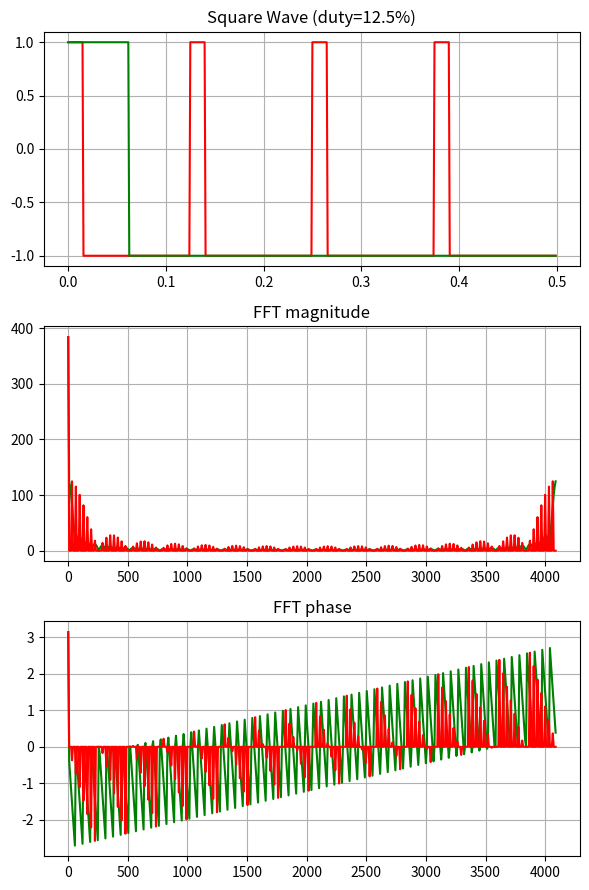
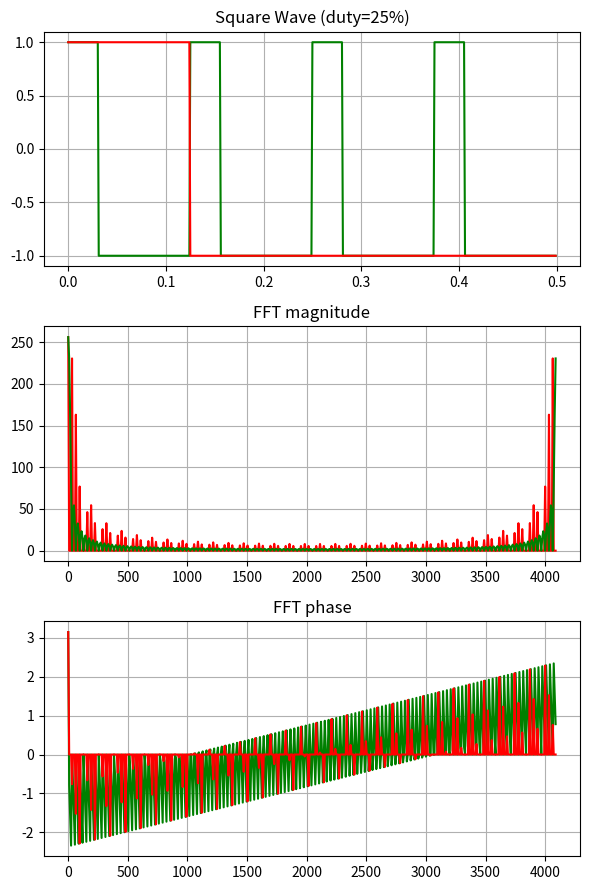

These charts were generated, in order, by the following Python code:
import numpy as np
from scipy import signal
import matplotlib.pyplot as plt

fd = 1024
f = 8
A = 1
k = fd / f
const = 4
t = np.arange(k * const)

y = A * signal.square(2 * np.pi * t / k, 0.125)
y_const = A * signal.square(2 * np.pi * t / (k * const), 0.125)

y1 = A * signal.square(2 * np.pi * t / k, 0.25)
y1_const = A * signal.square(2 * np.pi * t / (k * const), 0.25)

s = np.fft.fft(y)
s_const = np.fft.fft(y_const)
s1 = np.fft.fft(y1)
s1_const = np.fft.fft(y1_const)

AFC = np.abs(s)
AFC_const = np.abs(s_const)
FFCq_const = np.angle(s_const)
FFCq = np.angle(s)

fig, ax = plt.subplots(3, 1, figsize=(6, 9))

ax[0].plot(t / fd, y, 'r')
ax[0].plot(t / fd, y_const, 'g')
ax[0].grid(True)
ax[0].set_title('Square Wave (duty=12.5%)')

ax[1].plot(t * fd / k, AFC_const, 'g')
ax[1].plot(t * fd / k, AFC, 'r')
ax[1].grid(True)
ax[1].set_title('FFT magnitude')

ax[2].plot(t * fd / k, FFCq_const, 'g')
ax[2].plot(t * fd / k, FFCq, 'r')
ax[2].grid(True)
ax[2].set_title('FFT phase')

fig.tight_layout()
plt.show()

AFC = np.abs(s1)
AFC_const = np.abs(s1_const)
FFCq1_const = np.angle(s1_const)
FFCq1 = np.angle(s1)

fig, ax = plt.subplots(3, 1, figsize=(6, 9))

ax[0].plot(t / fd, y1, 'g')
ax[0].plot(t / fd, y1_const, 'r')
ax[0].grid(True)
ax[0].set_title('Square Wave (duty=25%)')

ax[1].plot(t * fd / k, AFC, 'r')
ax[1].plot(t * fd / k, AFC_const, 'g')
ax[1].grid(True)
ax[1].set_title('FFT magnitude')

ax[2].plot(t * fd / k, FFCq1_const, 'g')
ax[2].plot(t * fd / k, FFCq1, 'r')
ax[2].grid(True)
ax[2].set_title('FFT phase')

fig.tight_layout()
plt.show()
